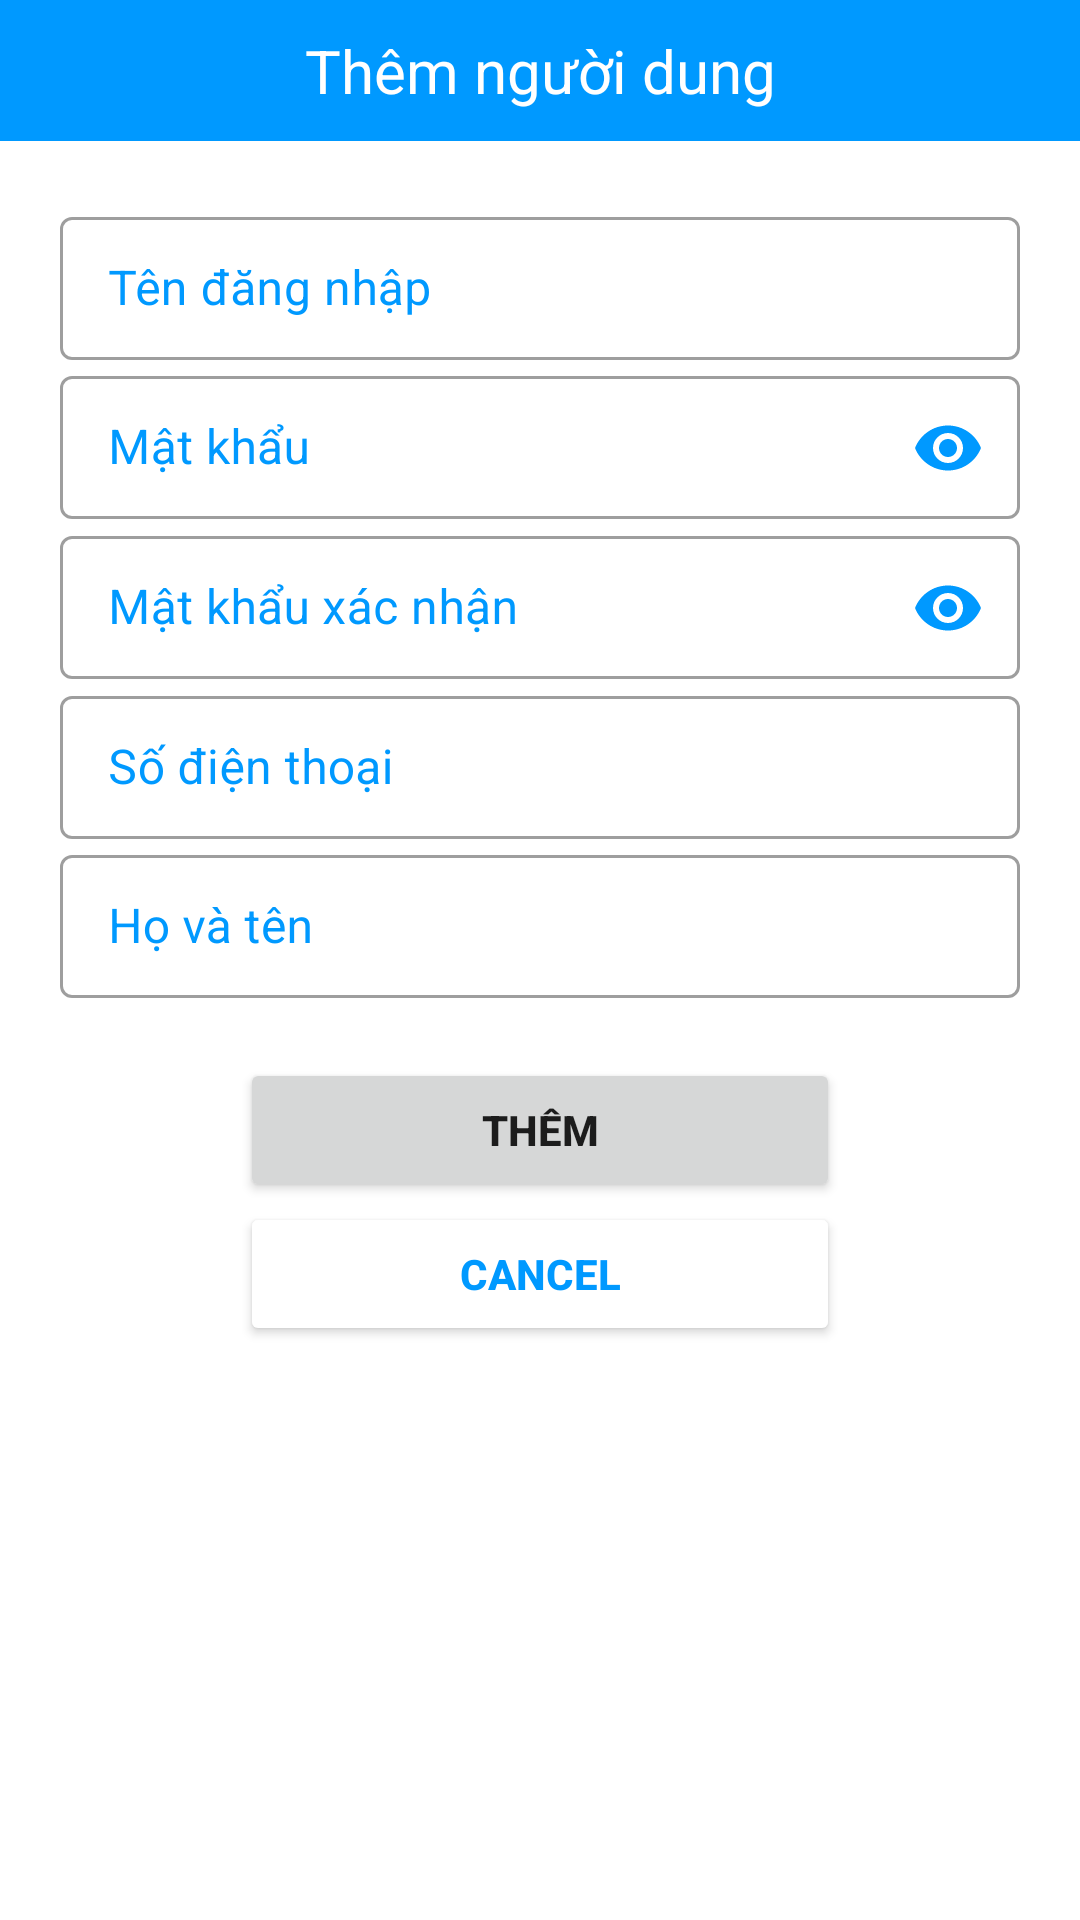

Reconstruct the res/layout file that produces this screen, plus the resources it refers to.
<!-- AndroidManifest.xml: application theme Theme.BookManagement -->
<!-- res/layout/dialog_add_nguoidung.xml -->
<?xml version="1.0" encoding="utf-8"?>
<androidx.core.widget.NestedScrollView xmlns:android="http://schemas.android.com/apk/res/android"
    xmlns:app="http://schemas.android.com/apk/res-auto"
    android:layout_width="match_parent"
    android:layout_height="match_parent"
    android:background="@drawable/bo_goc_dialog">

    <LinearLayout
        android:layout_width="match_parent"
        android:layout_height="match_parent"
        android:orientation="vertical">

        <TextView
            android:layout_width="match_parent"
            android:layout_height="wrap_content"
            android:background="@color/blue"
            android:gravity="center"
            android:padding="10dp"
            android:text="Thêm người dung"
            android:textColor="@color/white"
            android:textSize="20dp" />

        <LinearLayout
            android:layout_width="match_parent"
            android:layout_height="match_parent"
            android:orientation="vertical"
            android:padding="20dp">

            <com.google.android.material.textfield.TextInputLayout
                style="@style/Widget.MaterialComponents.TextInputLayout.OutlinedBox.Dense"
                android:layout_width="match_parent"
                android:layout_height="wrap_content"
                android:textColorHint="@color/blue">

                <com.google.android.material.textfield.TextInputEditText
                    android:id="@+id/edtTenDangNhap"
                    android:layout_width="match_parent"
                    android:layout_height="wrap_content"
                    android:hint="Tên đăng nhập"
                    android:inputType="textPersonName" />
            </com.google.android.material.textfield.TextInputLayout>

            <com.google.android.material.textfield.TextInputLayout
                style="@style/Widget.MaterialComponents.TextInputLayout.OutlinedBox.Dense"
                android:layout_width="match_parent"
                android:layout_height="wrap_content"
                android:textColorHint="@color/blue"
                app:passwordToggleEnabled="true"
                app:passwordToggleTint="@color/blue">

                <com.google.android.material.textfield.TextInputEditText
                    android:id="@+id/edtMatKhau"
                    android:layout_width="match_parent"
                    android:layout_height="wrap_content"
                    android:hint="Mật khẩu"
                    android:inputType="textPassword" />
            </com.google.android.material.textfield.TextInputLayout>

            <com.google.android.material.textfield.TextInputLayout
                style="@style/Widget.MaterialComponents.TextInputLayout.OutlinedBox.Dense"
                android:layout_width="match_parent"
                android:layout_height="wrap_content"
                android:textColorHint="@color/blue"
                app:passwordToggleEnabled="true"
                app:passwordToggleTint="@color/blue">

                <com.google.android.material.textfield.TextInputEditText
                    android:id="@+id/edtMatKhauXacNhan"
                    android:layout_width="match_parent"
                    android:layout_height="wrap_content"
                    android:hint="Mật khẩu xác nhận"
                    android:inputType="textPassword" />
            </com.google.android.material.textfield.TextInputLayout>

            <com.google.android.material.textfield.TextInputLayout
                style="@style/Widget.MaterialComponents.TextInputLayout.OutlinedBox.Dense"
                android:layout_width="match_parent"
                android:layout_height="wrap_content"
                android:textColorHint="@color/blue">

                <com.google.android.material.textfield.TextInputEditText
                    android:id="@+id/edtSoDienThoai"
                    android:layout_width="match_parent"
                    android:layout_height="wrap_content"
                    android:hint="Số điện thoại"
                    android:inputType="phone" />
            </com.google.android.material.textfield.TextInputLayout>

            <com.google.android.material.textfield.TextInputLayout
                style="@style/Widget.MaterialComponents.TextInputLayout.OutlinedBox.Dense"
                android:layout_width="match_parent"
                android:layout_height="wrap_content"
                android:textColorHint="@color/blue">

                <com.google.android.material.textfield.TextInputEditText
                    android:id="@+id/edtHoVaTen"
                    android:layout_width="match_parent"
                    android:layout_height="wrap_content"
                    android:hint="Họ và tên"
                    android:inputType="textPersonName" />
            </com.google.android.material.textfield.TextInputLayout>

        </LinearLayout>

        <Button
            android:id="@+id/btnThemNguoiDung"
            android:layout_width="200dp"
            android:layout_height="wrap_content"
            android:layout_gravity="center"
            android:text="Thêm"
            android:textStyle="bold" />

        <Button
            android:id="@+id/btnCancelNguoiDung"
            android:layout_width="200dp"
            android:layout_height="wrap_content"
            android:layout_gravity="center"
            android:backgroundTint="@color/white"
            android:text="Cancel"
            android:textColor="@color/blue"
            android:textStyle="bold"
            android:layout_marginBottom="20dp"/>
    </LinearLayout>

</androidx.core.widget.NestedScrollView>
<!-- resources referenced by this layout -->
<resources>
  <color name="blue">#0099ff</color>
  <color name="white">#FFFFFFFF</color>
  <!-- drawable bo_goc_dialog (drawable) -->
  <?xml version="1.0" encoding="utf-8"?>
  <shape xmlns:android="http://schemas.android.com/apk/res/android"
      android:shape="rectangle">
  
      <corners android:radius="20dp" />
  
      <solid android:color="@color/white"  />
  
  </shape>
  <style name="Theme.BookManagement" parent="Theme.MaterialComponents.Light.NoActionBar">
          
          <item name="colorPrimary">@color/blue</item>
          <item name="colorPrimaryVariant">@color/purple_700</item>
          <item name="colorOnPrimary">@color/white</item>
          
          <item name="colorSecondary">@color/teal_200</item>
          <item name="colorSecondaryVariant">@color/teal_700</item>
          <item name="colorOnSecondary">@color/black</item>
          
          <item name="android:statusBarColor" tools:targetApi="l">#1B98F5</item>
          
      </style>
  <color name="purple_700">#FF3700B3</color>
  <color name="teal_200">#FF03DAC5</color>
  <color name="teal_700">#FF018786</color>
  <color name="black">#FF000000</color>
</resources>
